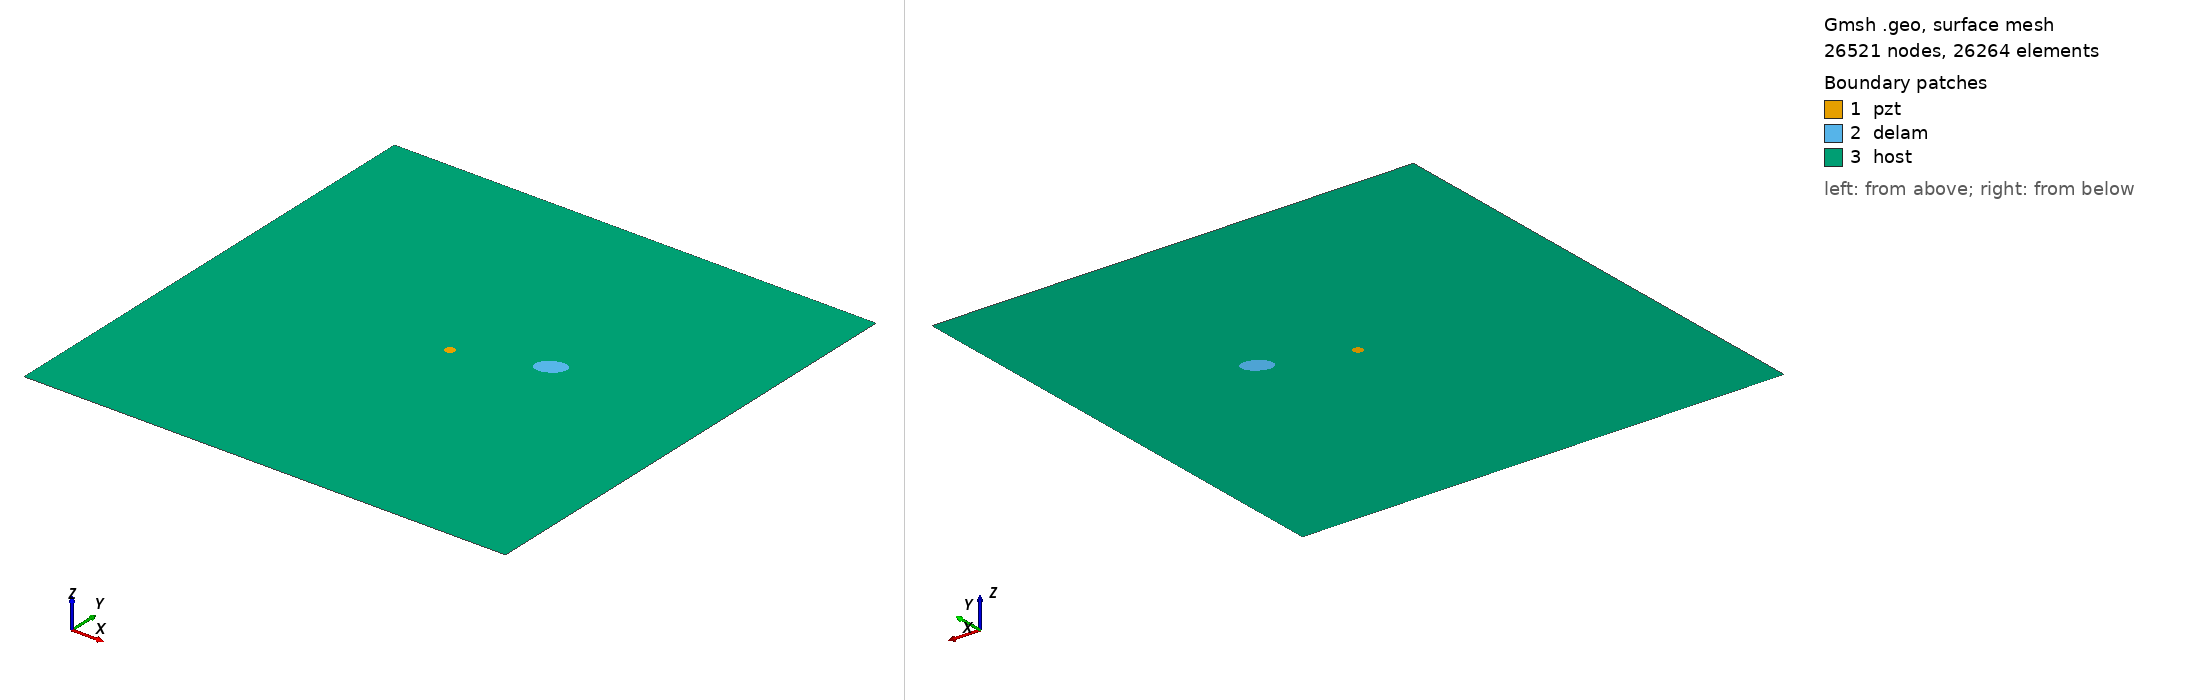

Gmsh geometry script, surface-meshed: 26521 nodes, 26264 surface elements. Boundary patches (legend numbers): 1 pzt, 2 delam, 3 host. Left view from above one corner, right view from below the opposite corner. Legend entries are the model's physical surfaces. The drawing asked Gmsh for element sizes between 1% and 20% of the model's largest extent; the script's own settings can give other sizes.

=== delam1_position_no_57_a_15mm_b_10mm_angle_30.geo (drawn) ===
SetFactory("OpenCASCADE");
L=0.500000; 
W=0.500000; 
a=0.015000; 
b=0.010000; 
x=0.333333; 
y=0.277778; 
alpha=0.166667 *Pi; 
r=0.005000; 
xpzt=0.250000; 
ypzt=0.250000; 
//+
Point(1) = {0, 0, 0, 1.0};
//+
Point(2) = {L, 0, 0, 1.0};
//+
Point(3) = {L, W, 0, 1.0};
//+
Point(4) = {0, W, 0, 1.0};
//+
Line(1) = {1, 2};
//+
Line(2) = {2, 3};
//+
Line(3) = {3, 4};
//+
Line(4) = {4, 1};
//+
Circle(5) = {xpzt, ypzt, -0, r, 0, 2*Pi};
//+
Ellipse(6) = {x, y, -0, a, b, 0, 2*Pi};
//+
Rotate {{0, 0, 1}, {x, y, 0}, alpha} {
  Curve{6}; 
}
//+
Curve Loop(1) = {4, 1, 2, 3};
//+
Curve Loop(2) = {6};
//+
Curve Loop(3) = {5};
//+
Curve Loop(4) = {6};
//+
Curve Loop(5) = {5};
//+
Plane Surface(1) = {5};
//+
Plane Surface(2) = {4};
//+
Plane Surface(3) = {1, 2, 3};
//+
Point(9) = {xpzt, ypzt, 0, 1.0};
//+
Point{9} In Surface {1};// mesh node at centre of pzt
//+
Physical Surface("pzt") = {1};
//+
Physical Surface("delam") = {2};
//+
Physical Surface("host") = {3};

Mesh.Algorithm = 6; // Frontal
Mesh.CharacteristicLengthFactor = 0.080000;
Mesh.CharacteristicLengthMin = 0.001000;
Mesh.CharacteristicLengthMax = 0.200000;
Mesh.RecombineAll = 1; // Apply recombination algorithm
Mesh.SubdivisionAlgorithm = 1; // 1: all quadrangles
Mesh.Smoothing = 1;
